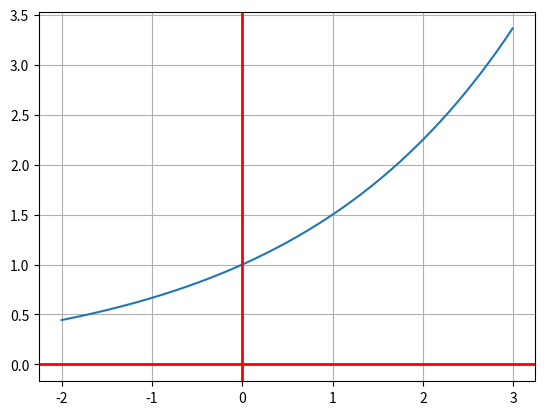

The matplotlib source for this figure:
from matplotlib.axes import Axes
from numpy import *
import matplotlib.pyplot as plt

x = arange(-2, 3, .01)
# y = e ** x
y = 1.5 ** x

plt.plot(x, y)
# draw a thick red hline at y=0 that spans the xrange
plt.axhline(linewidth=2, color='r')
plt.axvline(linewidth=2, color='r')
ax: Axes = plt.gca()
ax.grid(True)
# plt.axis([-1, 2, -1, 2])

plt.show()